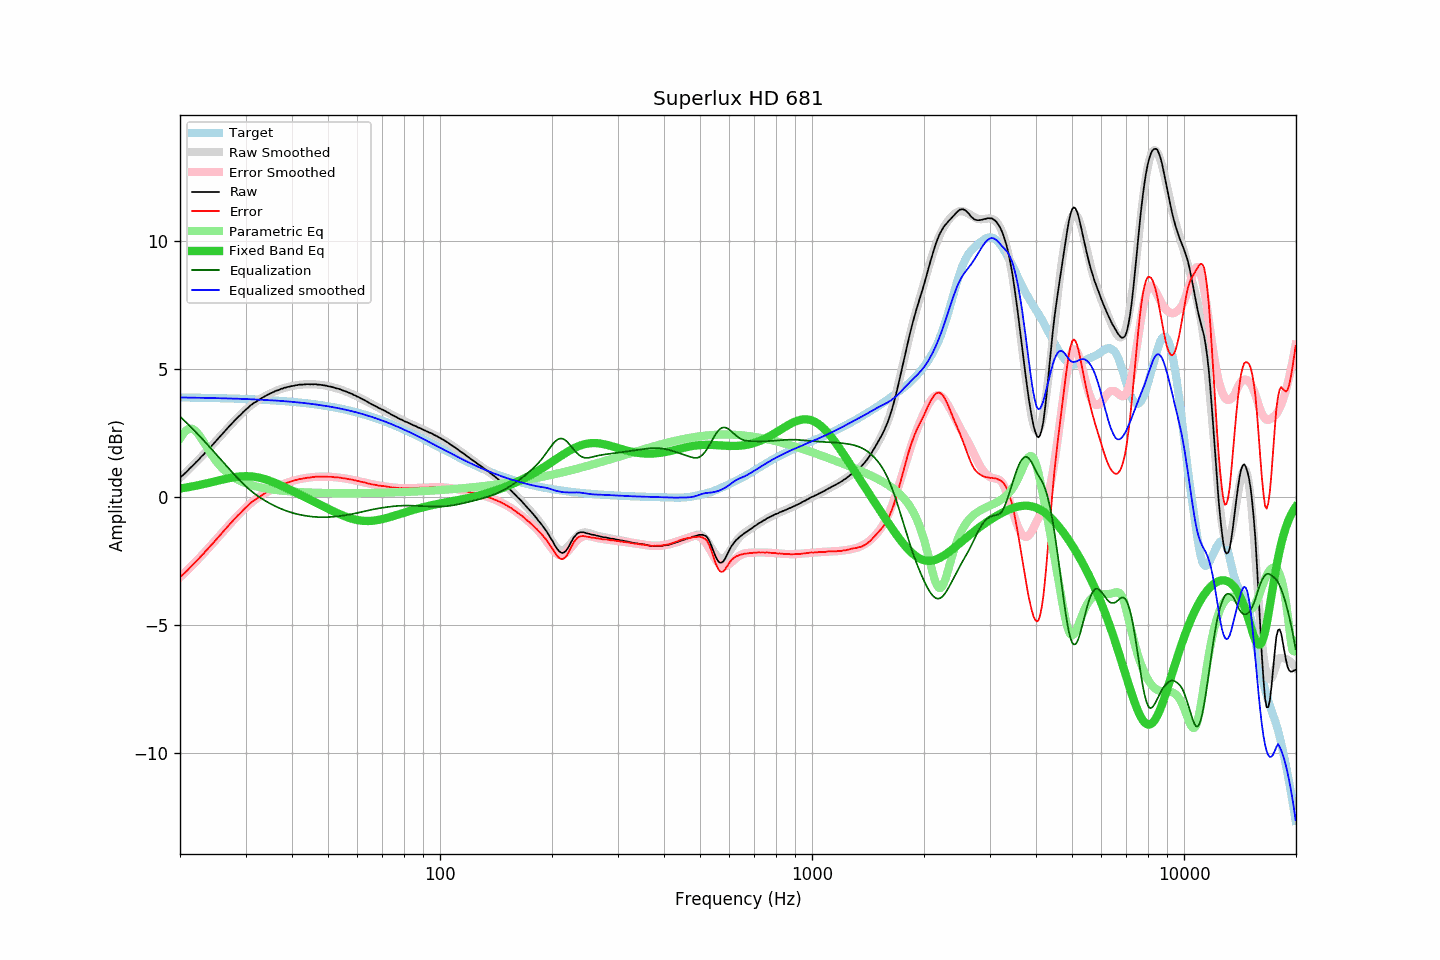

Source data for this figure (header and first rows):
frequency, raw, error, smoothed, error_smoothed, equalization, parametric_eq, equalized_raw, equalized_smoothed, target
20.00, 0.75, -3.14, 0.74, -3.14, 3.14, 0.33, 3.89, 3.89, 3.89
20.20, 0.81, -3.08, 0.80, -3.09, 3.09, 0.34, 3.89, 3.89, 3.89
20.40, 0.86, -3.03, 0.86, -3.02, 3.02, 0.35, 3.88, 3.89, 3.89
20.61, 0.92, -2.97, 0.92, -2.96, 2.96, 0.36, 3.88, 3.88, 3.89
20.81, 0.98, -2.91, 0.98, -2.90, 2.90, 0.37, 3.88, 3.88, 3.88
21.02, 1.04, -2.85, 1.04, -2.84, 2.84, 0.38, 3.88, 3.88, 3.88
21.23, 1.11, -2.78, 1.10, -2.78, 2.78, 0.39, 3.89, 3.88, 3.88
21.44, 1.17, -2.71, 1.17, -2.71, 2.71, 0.40, 3.88, 3.88, 3.88
21.66, 1.23, -2.65, 1.23, -2.65, 2.65, 0.41, 3.88, 3.88, 3.88
21.87, 1.29, -2.59, 1.29, -2.59, 2.59, 0.43, 3.88, 3.88, 3.88
22.09, 1.36, -2.52, 1.36, -2.52, 2.52, 0.44, 3.88, 3.88, 3.88
22.31, 1.42, -2.46, 1.42, -2.46, 2.46, 0.45, 3.87, 3.88, 3.88
22.54, 1.48, -2.40, 1.48, -2.39, 2.39, 0.46, 3.87, 3.88, 3.88
22.76, 1.56, -2.32, 1.55, -2.32, 2.32, 0.48, 3.88, 3.87, 3.87
22.99, 1.62, -2.26, 1.62, -2.26, 2.26, 0.49, 3.87, 3.87, 3.87
23.22, 1.68, -2.20, 1.68, -2.19, 2.19, 0.51, 3.87, 3.87, 3.87
23.45, 1.76, -2.11, 1.75, -2.12, 2.12, 0.52, 3.88, 3.87, 3.87
23.69, 1.82, -2.05, 1.82, -2.05, 2.05, 0.53, 3.87, 3.87, 3.87
23.92, 1.89, -1.98, 1.88, -1.98, 1.98, 0.55, 3.87, 3.87, 3.87
24.16, 1.96, -1.91, 1.95, -1.91, 1.91, 0.56, 3.87, 3.87, 3.87
24.40, 2.02, -1.85, 2.02, -1.84, 1.84, 0.58, 3.86, 3.87, 3.87
24.65, 2.09, -1.78, 2.09, -1.77, 1.77, 0.59, 3.86, 3.86, 3.86
24.89, 2.16, -1.71, 2.16, -1.70, 1.70, 0.61, 3.86, 3.86, 3.86
25.14, 2.23, -1.63, 2.23, -1.63, 1.63, 0.62, 3.86, 3.86, 3.86
25.39, 2.30, -1.56, 2.30, -1.56, 1.56, 0.64, 3.86, 3.86, 3.86
25.65, 2.37, -1.49, 2.37, -1.49, 1.49, 0.66, 3.86, 3.86, 3.86
25.91, 2.44, -1.42, 2.44, -1.42, 1.42, 0.67, 3.85, 3.86, 3.86
26.16, 2.51, -1.35, 2.51, -1.35, 1.35, 0.68, 3.86, 3.85, 3.86
26.43, 2.58, -1.28, 2.58, -1.28, 1.28, 0.70, 3.85, 3.85, 3.85
26.69, 2.65, -1.20, 2.65, -1.21, 1.21, 0.71, 3.85, 3.85, 3.85
26.96, 2.72, -1.13, 2.71, -1.14, 1.14, 0.73, 3.85, 3.85, 3.85
27.23, 2.79, -1.06, 2.78, -1.07, 1.07, 0.74, 3.85, 3.85, 3.85
27.50, 2.85, -1.00, 2.85, -1.00, 1.00, 0.75, 3.84, 3.85, 3.85
27.77, 2.92, -0.93, 2.92, -0.93, 0.93, 0.76, 3.84, 3.84, 3.84
28.05, 2.99, -0.86, 2.98, -0.86, 0.86, 0.77, 3.85, 3.84, 3.84
28.33, 3.05, -0.79, 3.05, -0.79, 0.79, 0.78, 3.84, 3.84, 3.84
28.62, 3.12, -0.72, 3.11, -0.72, 0.72, 0.79, 3.84, 3.84, 3.84
28.90, 3.17, -0.67, 3.18, -0.66, 0.66, 0.80, 3.83, 3.84, 3.84
29.19, 3.23, -0.61, 3.24, -0.60, 0.60, 0.80, 3.82, 3.83, 3.83
29.48, 3.30, -0.53, 3.30, -0.53, 0.53, 0.81, 3.83, 3.83, 3.83
29.78, 3.36, -0.47, 3.36, -0.47, 0.47, 0.81, 3.83, 3.83, 3.83
30.08, 3.42, -0.41, 3.41, -0.41, 0.41, 0.81, 3.83, 3.83, 3.83
30.38, 3.47, -0.36, 3.47, -0.36, 0.36, 0.81, 3.82, 3.82, 3.82
30.68, 3.53, -0.29, 3.52, -0.30, 0.30, 0.81, 3.83, 3.82, 3.82
30.99, 3.59, -0.23, 3.57, -0.25, 0.25, 0.80, 3.83, 3.82, 3.82
31.30, 3.63, -0.19, 3.62, -0.19, 0.19, 0.80, 3.82, 3.81, 3.82
31.61, 3.68, -0.14, 3.67, -0.15, 0.15, 0.79, 3.82, 3.81, 3.81
31.93, 3.71, -0.10, 3.71, -0.10, 0.10, 0.78, 3.80, 3.81, 3.81
32.24, 3.75, -0.06, 3.75, -0.05, 0.05, 0.77, 3.80, 3.81, 3.81
32.57, 3.80, -0.01, 3.79, -0.01, 0.01, 0.76, 3.80, 3.80, 3.80
32.89, 3.83, 0.03, 3.83, 0.03, -0.03, 0.74, 3.79, 3.80, 3.80
33.22, 3.87, 0.07, 3.87, 0.07, -0.07, 0.73, 3.79, 3.80, 3.80
33.55, 3.91, 0.11, 3.91, 0.11, -0.11, 0.71, 3.79, 3.79, 3.79
33.89, 3.94, 0.15, 3.94, 0.15, -0.15, 0.69, 3.79, 3.79, 3.79
34.23, 3.98, 0.19, 3.97, 0.19, -0.19, 0.67, 3.79, 3.79, 3.79
34.57, 4.01, 0.22, 4.01, 0.22, -0.22, 0.65, 3.78, 3.78, 3.78
34.92, 4.04, 0.26, 4.04, 0.26, -0.26, 0.62, 3.78, 3.78, 3.78
35.27, 4.07, 0.29, 4.07, 0.29, -0.29, 0.60, 3.77, 3.78, 3.78
35.62, 4.10, 0.32, 4.10, 0.32, -0.32, 0.58, 3.77, 3.77, 3.77
35.97, 4.13, 0.36, 4.12, 0.36, -0.36, 0.55, 3.77, 3.77, 3.77
... 635 more rows
